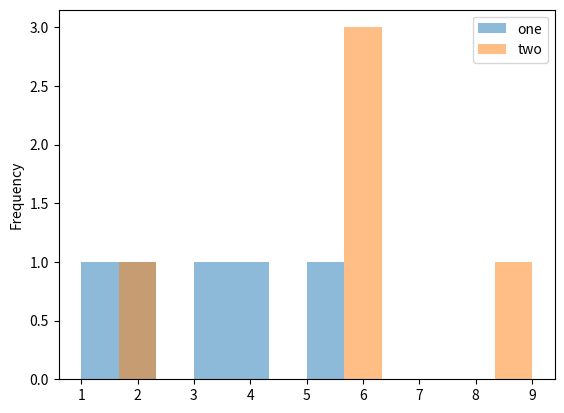
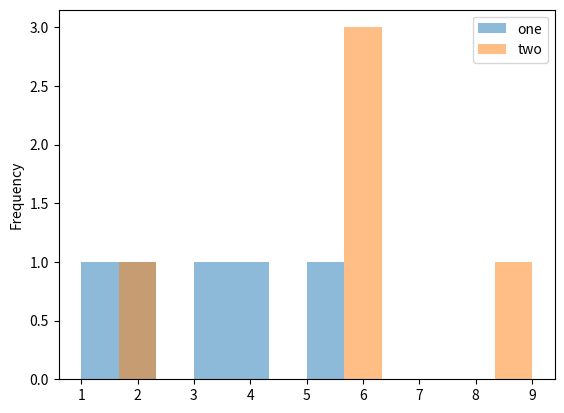
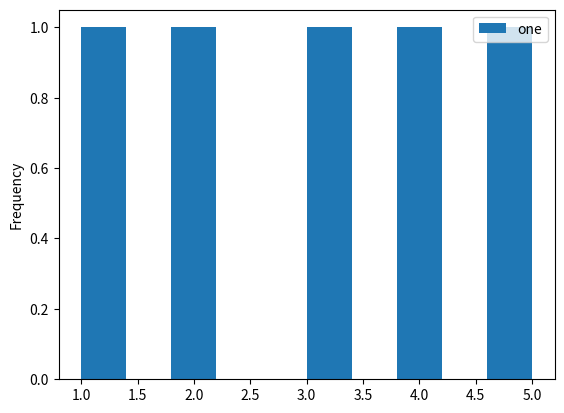
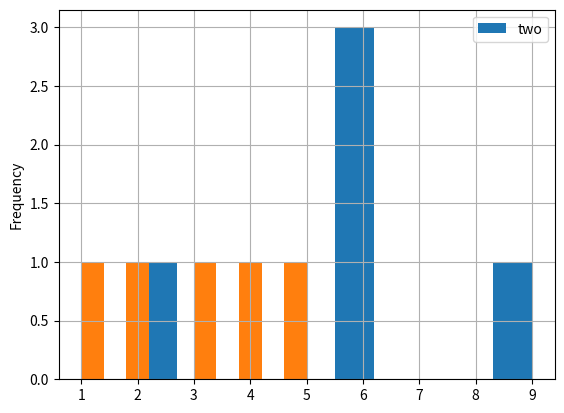

Write Python code to recreate these figures, in order.
def plot():
    try:
        import numpy as np
        import pandas as pd
    except ModuleNotFoundError:
        return

    df = pd.DataFrame(np.array([1, 2, 3, 4, 5]), columns=['one'])
    df['two'] = df['one'] + np.array([1, 7, 3, 2, 1])

    df.plot.hist(bins=12, alpha=0.5)
    df.plot(kind='hist', bins=12, alpha=0.5)

    df.plot(y='one', kind='hist')

    df.plot(x='one', kind='hist')

    d = {'a': 1, 'b': 2, 'c': 3}
    ser = pd.Series(data=np.array([1, 2, 3, 4, 5]))
    ser.hist()

    import matplotlib.pyplot as plt

    plt.show()


plot()
